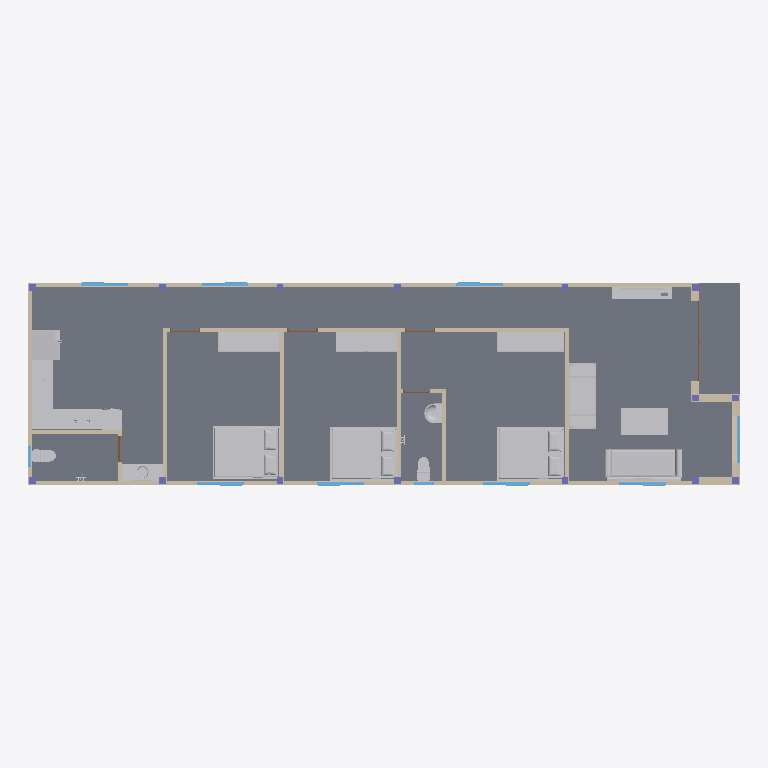
Plan cut of the same IFC building model at storey 'SÂN' (level -0.45 m, cut at 0.95 m), seen from above with north up, elements coloured by IFC class (only those large enough to see are counted): 19 other elements (light grey), 16 walls (beige), 15 columns (violet), 10 windows (light blue), 6 doors (brown), 1 slab (grey). Cut surfaces are drawn darker.
Extent 21.2 m × 6.1 m × 4.9 m (x, y, z). Storeys (5): Foundation at -1.45 m; SÂN at -0.45 m; TRỆT at 0.00 m; MÁI at 3.30 m; ĐỈNH MÁI at 4.80 m. Elements (76): 18 IfcWall, 15 IfcColumn, 11 IfcFurniture, 10 IfcWindow, 8 IfcFlowTerminal, 6 IfcDoor, 4 IfcLightFixture, 2 IfcBuildingElementProxy, 2 IfcSlab.

HEADER;
FILE_DESCRIPTION(('ViewDefinition [DesignTransferView_V1.0]','RevitIdentifiers [ContentGUID: 58f70f64-4a5c-4a5b-9e97-dd330fe723f3, VersionGUID: d4b240ff-4930-4d20-a70b-7e5a07c765f8, NumberOfSaves: 63]','CoordinateReference [CoordinateBase: Shared Coordinates]'),'2;1');
FILE_NAME('IFC_OneHome.ifc','2026-10-27T12:03:16+07:00',(''),(''),'ODA SDAI 25.12','Autodesk - Revit 27.0.10.13 (ENU) - 27.0.10.13','');
FILE_SCHEMA(('IFC4X3'));
ENDSEC;
DATA;
#18=IFCPROJECT('1OzmzaIbnAMvwNtJFm6Dm3',#6,'.../2026/PVI-HĐTK',$,$,'NHÀ Ở GIA ĐÌNH','XÂY DỰNG MỚI',(#13),#113627);
#44=IFCSITE('1OzmzaIbnAMvwNtJFm6Dm1',#6,'Default',$,$,#43,$,$,.ELEMENT.,(10,0,51,103591),(105,45,26,284790),0.0,$,$);
#21=IFCBUILDING('1OzmzaIbnAMvwNtJFm6Dm2',#6,'',$,$,#20,$,'',.ELEMENT.,$,$,$);
#25=IFCBUILDINGSTOREY('2G0aMsvtz4QRyvUTHuryBV',#6,'Foundation',$,$,#24,$,'Foundation',.ELEMENT.,-1450.0000000000005);
#29=IFCBUILDINGSTOREY('2G0aMsvtz4QRyvUTHury5R',#6,'SÂN',$,$,#28,$,'SÂN',.ELEMENT.,-450.00000000000006);
#32=IFCBUILDINGSTOREY('3Zu5Bv0LOHrPC10026FoQQ',#6,'TRỆT',$,$,#31,$,'TRỆT',.ELEMENT.,0.0);
#36=IFCBUILDINGSTOREY('15Z0v90RiHrPC20026FoKR',#6,'MÁI',$,$,#35,$,'MÁI',.ELEMENT.,3299.9999999999995);
#40=IFCBUILDINGSTOREY('08unO4CNT9meZecKmmlWIj',#6,'ĐỈNH MÁI',$,$,#39,$,'ĐỈNH MÁI',.ELEMENT.,4800.000000000083);
#422=IFCSLAB('1xkNb_E0DFAfwIhYoTtiFo',#6,'Floor:Structure Floor 100mm Concrete:603877',$,$,#409,#421,'603877',.FLOOR.);
#33801=IFCFURNITURE('0OjcoTVbP52fwFGKnUxDUh',#6,'Bed:Bed 1.6m:724507',$,$,#33800,#33794,'724507',.NOTDEFINED.);
#73442=IFCFURNITURE('0OjcoTVbP52fwFGKnUxDVp',#6,'Bed:Bed 1.6m:724547',$,$,#73441,#73435,'724547',.NOTDEFINED.);
#73464=IFCFURNITURE('0OjcoTVbP52fwFGKnUxDVq',#6,'Bed:Bed 1.6m:724548',$,$,#73463,#73457,'724548',.NOTDEFINED.);
#9691=IFCFURNITURE('0OjcoTVbP52fwFGKnUxDUp',#6,'Couch-Viper:Couch:724483',$,$,#9690,#9684,'724483',.NOTDEFINED.);
#1100=IFCWALL('0OjcoTVbP52fwFGKnUxDHS',#6,'Basic Wall:T120:724460',$,$,#1088,#1092,'724460',.NOTDEFINED.);
#68559=IFCWALL('0OjcoTVbP52fwFGKnUxDU9',#6,'Basic Wall:T120:724537',$,$,#68547,#68551,'724537',.NOTDEFINED.);
#68532=IFCFURNITURE('0OjcoTVbP52fwFGKnUxDU7',#6,'BAN THO DEP:BÀN THỜ:724535',$,$,#68531,#68525,'724535',.NOTDEFINED.);
#22032=IFCFURNITURE('0OjcoTVbP52fwFGKnUxDUX',#6,'Casework 1:Casework 1:724497',$,$,#22031,#22026,'724497',.NOTDEFINED.);
#97575=IFCFURNITURE('0OjcoTVbP52fwFGKnUxDVx',#6,'Tủ Áo:Standard:724555',$,$,#97574,#97568,'724555',.NOTDEFINED.);
#21989=IFCFURNITURE('0OjcoTVbP52fwFGKnUxDUr',#6,'Table-Dining:800x1400:724485',$,$,#21988,#21982,'724485',.NOTDEFINED.);
#4010=IFCWALL('0OjcoTVbP52fwFGKnUxDHD',#6,'Basic Wall:T120:724477',$,$,#3998,#4002,'724477',.NOTDEFINED.);
#103064=IFCFURNITURE('0OjcoTVbP52fwFGKnUxDVz',#6,'Tủ Áo:Standard:724557',$,$,#103063,#103057,'724557',.NOTDEFINED.);
#103042=IFCFURNITURE('0OjcoTVbP52fwFGKnUxDVy',#6,'Tủ Áo:Standard:724556',$,$,#103041,#103035,'724556',.NOTDEFINED.);
#81834=IFCBUILDINGELEMENTPROXY('0OjcoTVbP52fwFGKnUxDVu',#6,'Refrigerator 290L:W100x180 cm:724552',$,$,#81833,#81827,'724552',.NOTDEFINED.);
#21878=IFCFURNITURE('0OjcoTVbP52fwFGKnUxDUq',#6,'Kệ Tivi:Kệ Tivi:724484',$,$,#21877,#21871,'724484',.NOTDEFINED.);
#1064=IFCWALL('0OjcoTVbP52fwFGKnUxDHR',#6,'Basic Wall:T120:724459',$,$,#1052,#1056,'724459',.NOTDEFINED.);
#70661=IFCFLOWTERMINAL('0OjcoTVbP52fwFGKnUxDUC',#6,'Lavabo Circle:500x1200:724540',$,$,#70660,#70654,'724540');
#3974=IFCWALL('0OjcoTVbP52fwFGKnUxDHC',#6,'Basic Wall:T120:724476',$,$,#3962,#3966,'724476',.NOTDEFINED.);
#4046=IFCWALL('0OjcoTVbP52fwFGKnUxDHE',#6,'Basic Wall:T120:724478',$,$,#4034,#4038,'724478',.NOTDEFINED.);
#28772=IFCWALL('0OjcoTVbP52fwFGKnUxDUd',#6,'Basic Wall:T120:724503',$,$,#28760,#28764,'724503',.NOTDEFINED.);
#4082=IFCWALL('0OjcoTVbP52fwFGKnUxDHF',#6,'Basic Wall:T120:724479',$,$,#4070,#4074,'724479',.NOTDEFINED.);
#104939=IFCWALL('0OjcoTVbP52fwFGKnUxDVc',#6,'Basic Wall:T240:724566',$,$,#104927,#104931,'724566',.NOTDEFINED.);
#92092=IFCFLOWTERMINAL('0OjcoTVbP52fwFGKnUxDVv',#6,'Electrolux Washer:Washer EW2F2027R1:724553',$,$,#92091,#92085,'724553');
#79853=IFCBUILDINGELEMENTPROXY('0OjcoTVbP52fwFGKnUxDVt',#6,'Kitchen Gas:Hob Plus:724551',$,$,#79852,#79846,'724551',.NOTDEFINED.);
#28746=IFCFLOWTERMINAL('0OjcoTVbP52fwFGKnUxDUY',#6,'Sink:Hafele Blanco:724498',$,$,#28745,#28739,'724498');
#28844=IFCWALL('0OjcoTVbP52fwFGKnUxDUf',#6,'Basic Wall:T120:724505',$,$,#28832,#28836,'724505',.NOTDEFINED.);
#70763=IFCWALL('0OjcoTVbP52fwFGKnUxDVn',#6,'Basic Wall:T120:724545',$,$,#70751,#70755,'724545',.NOTDEFINED.);
#49854=IFCFLOWTERMINAL('0OjcoTVbP52fwFGKnUxDUk',#6,'Lavabo:Lavabo:724510',$,$,#49853,#49847,'724510');
#1136=IFCWALL('0OjcoTVbP52fwFGKnUxDHT',#6,'Basic Wall:T240:724461',$,$,#1124,#1128,'724461',.NOTDEFINED.);
#35811=IFCFLOWTERMINAL('0OjcoTVbP52fwFGKnUxDUi',#6,'Toilet:COTO:724508',$,$,#35810,#35804,'724508');
#70685=IFCFLOWTERMINAL('0OjcoTVbP52fwFGKnUxDUD',#6,'Toilet:COTO:724541',$,$,#70684,#70678,'724541');
#104999=IFCWALL('0OjcoTVbP52fwFGKnUxDVd',#6,'Basic Wall:T240:724567',$,$,#104987,#104991,'724567',.NOTDEFINED.);
#1680=IFCWALL('0OjcoTVbP52fwFGKnUxDHU',#6,'Basic Wall:T240:724462',$,$,#1190,#1194,'724462',.NOTDEFINED.);
#3919=IFCWINDOW('0OjcoTVbP52fwFGKnUxDHA',#6,'Window_2W_Open:Window_2W_Open:724474',$,$,#113310,#3915,'724474',1600.0,1400.0,.WINDOW.,.NOTDEFINED.,$);
#3943=IFCWINDOW('0OjcoTVbP52fwFGKnUxDHB',#6,'Window_2W_Open:Window_2W_Open:724475',$,$,#113332,#3939,'724475',1600.0,1399.9999999999995,.WINDOW.,.NOTDEFINED.,$);
#104862=IFCWINDOW('0OjcoTVbP52fwFGKnUxDV_',#6,'Window_2W_Open:Window_2W_Open:724558',$,$,#113464,#104858,'724558',1600.0,1399.9999999999995,.WINDOW.,.NOTDEFINED.,$);
#104885=IFCWINDOW('0OjcoTVbP52fwFGKnUxDV$',#6,'Window_2W_Open:Window_2W_Open:724559',$,$,#113486,#104881,'724559',1600.0,1400.0,.WINDOW.,.NOTDEFINED.,$);
#104908=IFCWINDOW('0OjcoTVbP52fwFGKnUxDVW',#6,'Window_2W_Open:Window_2W_Open:724560',$,$,#113508,#104904,'724560',1600.0,1399.9999999999995,.WINDOW.,.NOTDEFINED.,$);
#112414=IFCWINDOW('0OjcoTVbP52fwFGKnUxDVM',#6,'Window_2W_Open:Window_2W_Open:724582',$,$,#113530,#112410,'724582',1600.0,1399.999999999999,.WINDOW.,.NOTDEFINED.,$);
#112475=IFCWINDOW('0E456yVb18AO9IFfSqywna',#6,'Window_2W_Open:Window_2W_Open:726613',$,$,#113354,#112471,'726613',1600.0,1400.0,.WINDOW.,.NOTDEFINED.,$);
#112391=IFCWINDOW('0OjcoTVbP52fwFGKnUxDVh',#6,'Window_2W_Open:Window_2W_Open:724571',$,$,#113596,#112387,'724571',1600.0,1399.9999999999995,.WINDOW.,.NOTDEFINED.,$);
#68595=IFCWALL('0OjcoTVbP52fwFGKnUxDUB',#6,'Basic Wall:T120:724539',$,$,#68583,#68587,'724539',.NOTDEFINED.);
#110586=IFCDOOR('0OjcoTVbP52fwFGKnUxDVg',#6,'DR_Cửa Nhôm 4C:2400 x 2400:724570',$,$,#113618,#110582,'724570',2400.0,2400.0,.DOOR.,$,$);
#28808=IFCWALL('0OjcoTVbP52fwFGKnUxDUe',#6,'Basic Wall:T120:724504',$,$,#28796,#28800,'724504',.NOTDEFINED.);
#112562=IFCWINDOW('1OlSgOWXj5$x4jSUUhXUZO',#6,'Window_1W:W-600x600:729012',$,$,#113288,#112558,'729012',600.0000000000003,600.0,.WINDOW.,.NOTDEFINED.,$);
#112518=IFCWINDOW('1OlSgOWXj5$x4jSUUhXUWv',#6,'Window_1W:W-600x600:728917',$,$,#113552,#112514,'728917',600.0000000000003,600.0,.WINDOW.,.NOTDEFINED.,$);
#73414=IFCDOOR('0OjcoTVbP52fwFGKnUxDVo',#6,'Door-Interior-Karona-K6000-1_Panel:D800x2000:724546',$,$,#113574,#73410,'724546',2000.0000000000002,800.0,.DOOR.,$,$);
#1715=IFCCOLUMN('0OjcoTVbP52fwFGKnUxDHV',#6,'M_Concrete-Rectangular-Column:200 x 200mm:724463',$,$,#1714,#1712,'724463',.COLUMN.);
#1755=IFCCOLUMN('0OjcoTVbP52fwFGKnUxDH0',#6,'M_Concrete-Rectangular-Column:200 x 200mm:724464',$,$,#1754,#1752,'724464',.COLUMN.);
#1831=IFCCOLUMN('0OjcoTVbP52fwFGKnUxDH2',#6,'M_Concrete-Rectangular-Column:200 x 200mm:724466',$,$,#1830,#1828,'724466',.COLUMN.);
#1907=IFCCOLUMN('0OjcoTVbP52fwFGKnUxDH4',#6,'M_Concrete-Rectangular-Column:200 x 200mm:724468',$,$,#1906,#1904,'724468',.COLUMN.);
#1945=IFCCOLUMN('0OjcoTVbP52fwFGKnUxDH5',#6,'M_Concrete-Rectangular-Column:200 x 200mm:724469',$,$,#1944,#1942,'724469',.COLUMN.);
#1983=IFCCOLUMN('0OjcoTVbP52fwFGKnUxDH6',#6,'M_Concrete-Rectangular-Column:200 x 200mm:724470',$,$,#1982,#1980,'724470',.COLUMN.);
#2021=IFCCOLUMN('0OjcoTVbP52fwFGKnUxDH7',#6,'M_Concrete-Rectangular-Column:200 x 200mm:724471',$,$,#2020,#2018,'724471',.COLUMN.);
#2097=IFCCOLUMN('0OjcoTVbP52fwFGKnUxDH9',#6,'M_Concrete-Rectangular-Column:200 x 200mm:724473',$,$,#2096,#2094,'724473',.COLUMN.);
#70727=IFCCOLUMN('0OjcoTVbP52fwFGKnUxDUF',#6,'M_Concrete-Rectangular-Column:200 x 200mm:724543',$,$,#70726,#70724,'724543',.COLUMN.);
#1793=IFCCOLUMN('0OjcoTVbP52fwFGKnUxDH1',#6,'M_Concrete-Rectangular-Column:200 x 200mm:724465',$,$,#1792,#1790,'724465',.COLUMN.);
#1869=IFCCOLUMN('0OjcoTVbP52fwFGKnUxDH3',#6,'M_Concrete-Rectangular-Column:200 x 200mm:724467',$,$,#1868,#1866,'724467',.COLUMN.);
#2059=IFCCOLUMN('0OjcoTVbP52fwFGKnUxDH8',#6,'M_Concrete-Rectangular-Column:200 x 200mm:724472',$,$,#2058,#2056,'724472',.COLUMN.);
#105037=IFCCOLUMN('0OjcoTVbP52fwFGKnUxDVe',#6,'M_Concrete-Rectangular-Column:200 x 200mm:724568',$,$,#105036,#105034,'724568',.COLUMN.);
#105075=IFCCOLUMN('0OjcoTVbP52fwFGKnUxDVf',#6,'M_Concrete-Rectangular-Column:200 x 200mm:724569',$,$,#105074,#105072,'724569',.COLUMN.);
#112447=IFCCOLUMN('1h$hHt0w16gO8In2bJ$YbT',#6,'M_Concrete-Rectangular-Column:200 x 200mm:726194',$,$,#112446,#112444,'726194',.COLUMN.);
#7159=IFCDOOR('0OjcoTVbP52fwFGKnUxDUn',#6,'Door-Interior-Karona-K4010-2_Panel:D900x2200:724481',$,$,#113398,#7155,'724481',2200.0,899.9999999999995,.DOOR.,$,$);
#7133=IFCDOOR('0OjcoTVbP52fwFGKnUxDUm',#6,'Door-Interior-Karona-K4010-2_Panel:D900x2200:724480',$,$,#113376,#7129,'724480',2200.0,899.9999999999998,.DOOR.,$,$);
#7182=IFCDOOR('0OjcoTVbP52fwFGKnUxDUo',#6,'Door-Interior-Karona-K4010-2_Panel:D900x2200:724482',$,$,#113420,#7178,'724482',2200.0,900.0000000000001,.DOOR.,$,$);
#31495=IFCDOOR('0OjcoTVbP52fwFGKnUxDUg',#6,'Door-Interior-Karona-K6000-1_Panel:D800x2000:724506',$,$,#113442,#31491,'724506',2000.0000000000002,799.9999999999999,.DOOR.,$,$);
ENDSEC;
